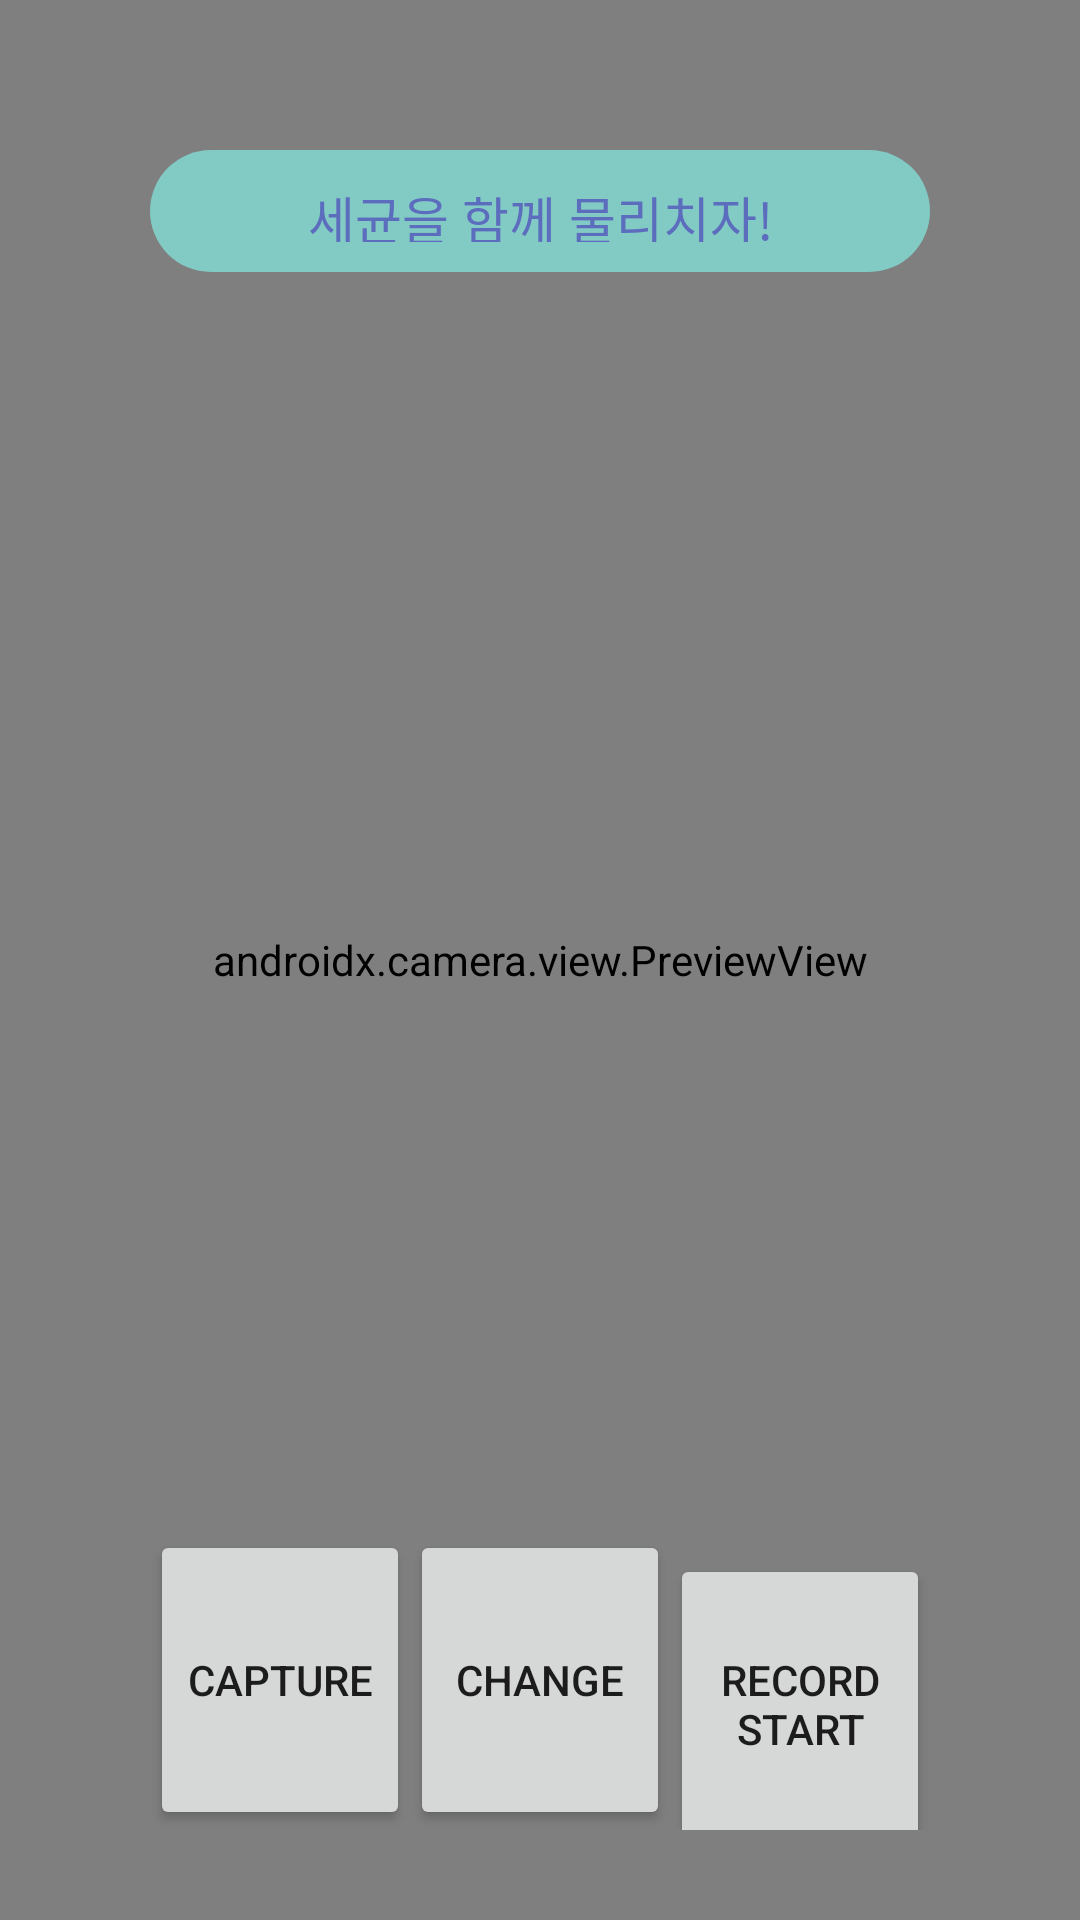

Here is an Android app screen rendered from its layout file. Give the layout XML and the strings, colors and styles it references.
<!-- AndroidManifest.xml: application theme AppTheme -->
<!-- res/layout/activity_test.xml -->
<?xml version="1.0" encoding="utf-8"?>
<androidx.constraintlayout.widget.ConstraintLayout xmlns:android="http://schemas.android.com/apk/res/android"
    xmlns:app="http://schemas.android.com/apk/res-auto"
    xmlns:tools="http://schemas.android.com/tools"
    android:layout_width="match_parent"
    android:layout_height="match_parent"
    tools:context=".TestActivity">

    <LinearLayout
        android:orientation="vertical"
        android:layout_width="match_parent"
        android:layout_height="match_parent"
        android:layout_margin="50dp"
        app:layout_constraintBottom_toTopOf="parent"
        app:layout_constraintLeft_toLeftOf="parent"
        app:layout_constraintRight_toRightOf="parent"
        android:elevation="2dp">
        <TextView
            android:id="@+id/edu_notice"
            android:layout_width="match_parent"
            android:layout_height="wrap_content"
            android:fontFamily="@font/jalnan"
            android:gravity="center_horizontal"
            android:autoSizeTextType="uniform"
            android:autoSizeMinTextSize="17dp"
            android:paddingTop="10dp"
            android:paddingBottom="10dp"
            android:background="@drawable/backgrond_roundsquare_notice"
            android:textColor="@color/colorMenu"
            android:text="세균을 함께 물리치자!"/>
    </LinearLayout>

    <LinearLayout
        android:orientation="vertical"
        android:layout_width="match_parent"
        android:layout_height="wrap_content"
        app:layout_constraintLeft_toLeftOf="parent"
        app:layout_constraintRight_toRightOf="parent"
        app:layout_constraintBottom_toBottomOf="parent"
        android:elevation="5dp">

        <ImageView
            android:layout_width="match_parent"
            android:layout_height="wrap_content"
            android:adjustViewBounds="true"
            android:scaleType="fitXY"
            android:visibility="invisible"
            app:srcCompat="@drawable/tee_back" />
    </LinearLayout>

    <LinearLayout
        android:layout_width="match_parent"
        android:layout_height="wrap_content"
        android:orientation="horizontal"
        android:layout_marginLeft="50dp"
        android:layout_marginRight="50dp"
        android:layout_marginBottom="30dp"
        app:layout_constraintLeft_toLeftOf="parent"
        app:layout_constraintRight_toRightOf="parent"
        app:layout_constraintBottom_toBottomOf="parent"
        android:elevation="2dp" >

        <Button
            android:id="@+id/camera_btn_capture"
            android:layout_width="match_parent"
            android:layout_height="100dp"
            android:text="capture"
            android:layout_weight="1"/>
        <Button
            android:id="@+id/camera_btn_change"
            android:layout_width="match_parent"
            android:layout_height="100dp"
            android:text="change"
            android:layout_weight="1" />
        <Button
            android:id="@+id/camera_btn_record"
            android:layout_width="match_parent"
            android:layout_height="100dp"
            android:text="record start"
            android:layout_weight="1" />

    </LinearLayout>

    <RelativeLayout
        android:id="@+id/testre"
        android:layout_width="match_parent"
        android:layout_height="match_parent"
        android:elevation="2dp" />

    <SurfaceView
    android:id="@+id/surfaceview"
    android:layout_width="fill_parent"
    android:layout_height="fill_parent"
    tools:ignore="MissingConstraints" />


    <androidx.camera.view.PreviewView
        android:id="@+id/viewFinder"
        android:layout_width="match_parent"
        android:layout_height="match_parent"
        tools:layout_editor_absoluteX="155dp"
        tools:layout_editor_absoluteY="0dp">
    </androidx.camera.view.PreviewView>
</androidx.constraintlayout.widget.ConstraintLayout>
<!-- resources referenced by this layout -->
<resources>
  <color name="colorMenu">#5D6DBE</color>
  <!-- drawable backgrond_roundsquare_notice (drawable) -->
  <?xml version="1.0" encoding="utf-8"?>
  <shape xmlns:android="http://schemas.android.com/apk/res/android"
      android:shape="rectangle" >
      
      <solid android:color="@color/colorTitle2" />
  
      <corners android:radius="30dp" />
  </shape>
  <!-- drawable tee_back: png bitmap (drawable, 11249 bytes) -->
  <style name="AppTheme" parent="Theme.AppCompat.Light.DarkActionBar">
          
          <item name="colorPrimary">@color/colorPrimary</item>
          <item name="colorPrimaryDark">@color/colorPrimaryDark</item>
          <item name="colorAccent">@color/colorAccent</item>
  
          
          <item name="windowActionBar">false</item>
          <item name="windowNoTitle">true</item>
  
          
          <item name="android:windowFullscreen">true</item>
      </style>
  <color name="colorTitle2">#82CBC4</color>
  <color name="colorPrimary">#6200EE</color>
  <color name="colorPrimaryDark">#3700B3</color>
  <color name="colorAccent">#03DAC5</color>
</resources>
